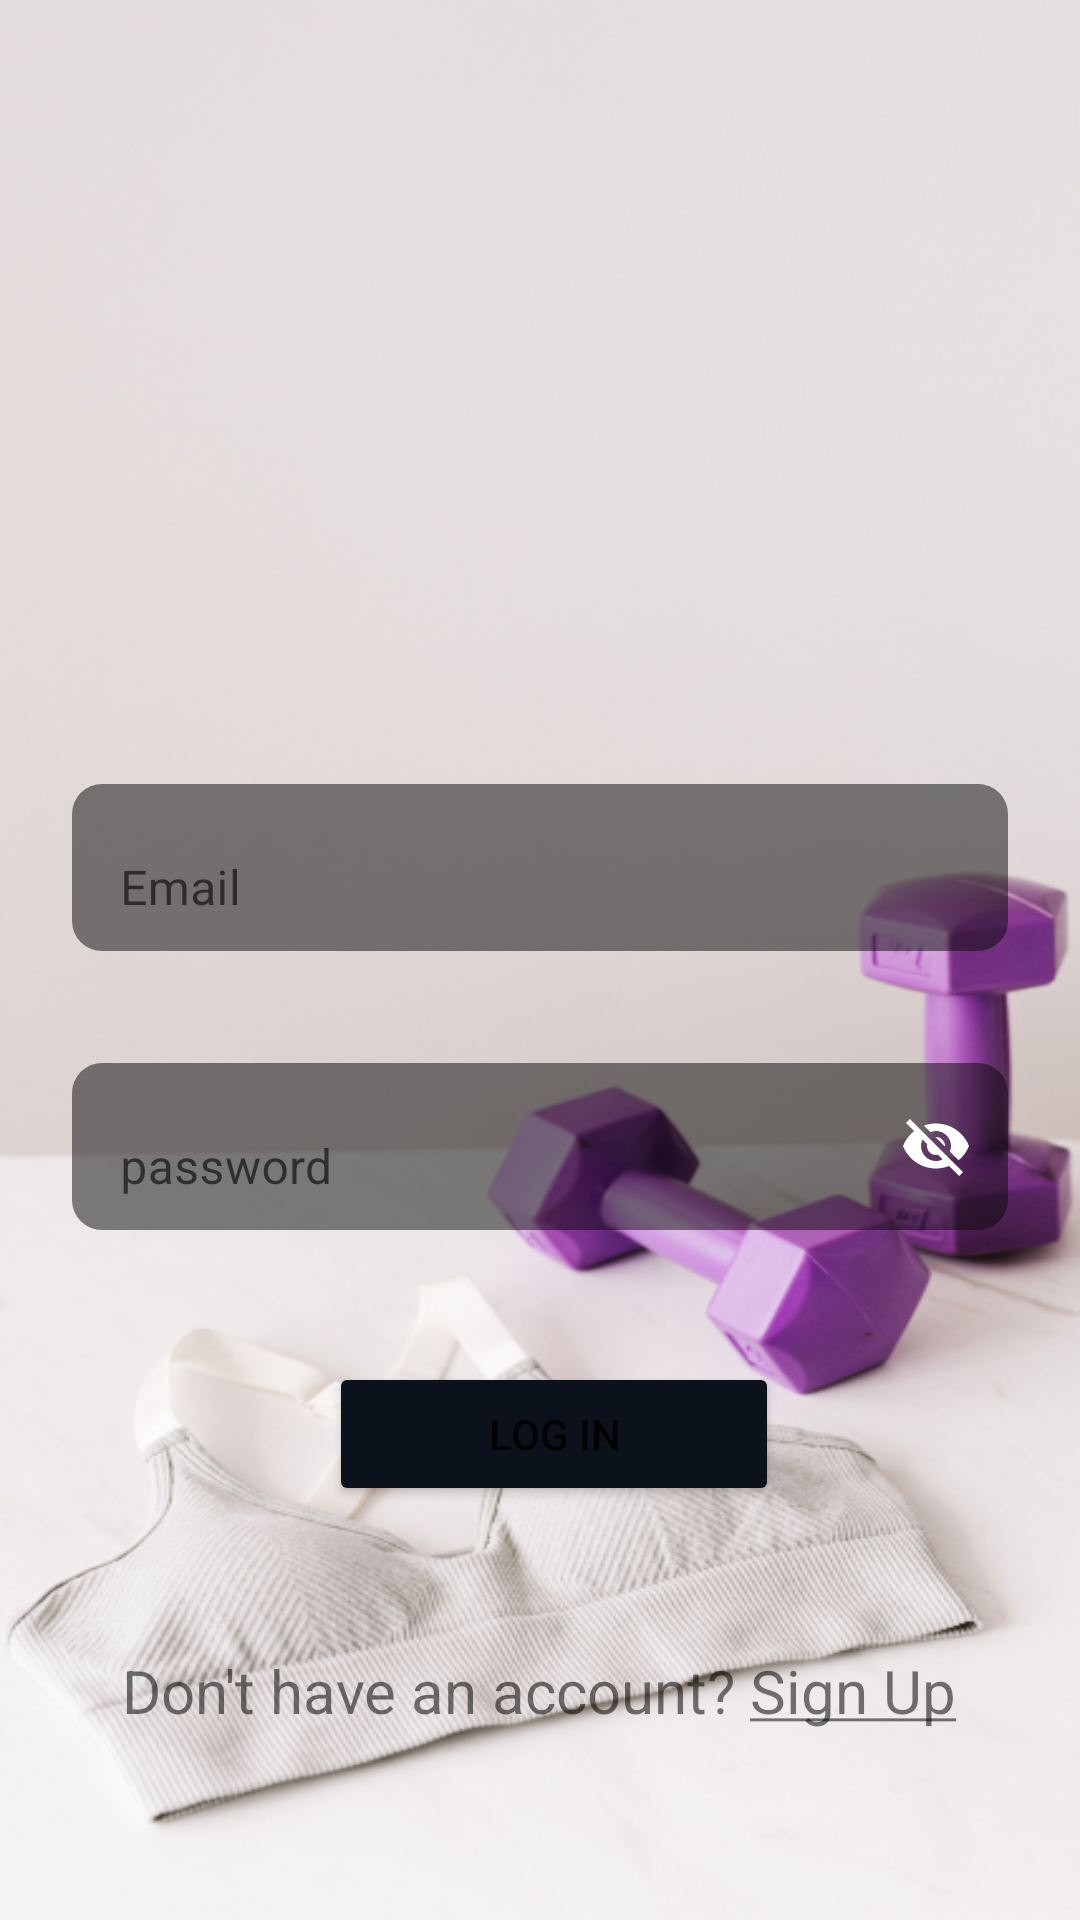

Produce the Android XML layout that renders to this screen, including the resource entries it uses.
<!-- AndroidManifest.xml: application theme Theme.FitMax -->
<!-- res/layout/activity_login.xml -->
<?xml version="1.0" encoding="utf-8"?>
<androidx.constraintlayout.widget.ConstraintLayout xmlns:android="http://schemas.android.com/apk/res/android"
    xmlns:app="http://schemas.android.com/apk/res-auto"
    xmlns:tools="http://schemas.android.com/tools"
    android:layout_width="match_parent"
    android:layout_height="match_parent"
    android:background="@drawable/bck"
    tools:context=".ui.login_sign_up.LoginActivity">


    <ImageView
        android:id="@+id/imageView"
        android:layout_width="437dp"
        android:layout_height="224dp"
        android:layout_marginTop="24dp"
        app:layout_constraintEnd_toEndOf="parent"
        app:layout_constraintStart_toStartOf="parent"
        app:layout_constraintTop_toTopOf="parent"
        app:srcCompat="@drawable/pexels" />

    <androidx.constraintlayout.widget.Guideline
        android:id="@+id/guideline2"
        android:layout_width="wrap_content"
        android:layout_height="wrap_content"
        android:orientation="horizontal"
        app:layout_constraintGuide_percent="0.4" />

    <com.google.android.material.textfield.TextInputLayout
        android:id="@+id/tlEmail"
        android:layout_width="0dp"
        android:layout_height="wrap_content"
        android:layout_marginStart="24dp"
        android:layout_marginEnd="24dp"
        app:boxBackgroundColor="#810B0A0A"
        app:boxBackgroundMode="outline"
        app:boxCornerRadiusBottomEnd="10dp"
        app:boxCornerRadiusBottomStart="10dp"
        app:boxCornerRadiusTopEnd="10dp"
        app:boxCornerRadiusTopStart="10dp"
        app:boxStrokeColor="#FFFFFF"
        app:boxStrokeWidth="0dp"
        app:endIconTint="@color/white"
        app:hintAnimationEnabled="false"
        app:hintTextColor="@color/white"
        app:layout_constraintEnd_toEndOf="parent"
        app:layout_constraintHorizontal_bias="0.0"
        app:layout_constraintStart_toStartOf="parent"
        app:layout_constraintTop_toTopOf="@+id/guideline2"
        app:startIconTint="@color/white">

        <com.google.android.material.textfield.TextInputEditText
            android:id="@+id/etEmail"
            android:layout_width="match_parent"
            android:layout_height="wrap_content"
            android:cursorVisible="false"
            android:hint="@string/email"
            android:inputType="textEmailAddress"
            android:textColor="#FFFFFF"
            android:textColorHint="@color/white" />
    </com.google.android.material.textfield.TextInputLayout>

    <com.google.android.material.textfield.TextInputLayout
        android:id="@+id/tlPWD"
        android:layout_width="0dp"
        android:layout_height="wrap_content"
        android:layout_marginStart="24dp"
        android:layout_marginTop="32dp"
        android:layout_marginEnd="24dp"
        app:boxBackgroundColor="#810B0A0A"
        app:boxBackgroundMode="outline"
        app:boxCornerRadiusBottomEnd="10dp"
        app:boxCornerRadiusBottomStart="10dp"
        app:boxCornerRadiusTopEnd="10dp"
        app:boxCornerRadiusTopStart="10dp"
        app:boxStrokeColor="@color/white"
        app:boxStrokeWidth="0dp"
        app:endIconTint="@android:color/white"
        app:hintAnimationEnabled="false"
        app:hintTextColor="@color/white"
        app:layout_constraintEnd_toEndOf="parent"
        app:layout_constraintHorizontal_bias="0.0"
        app:layout_constraintStart_toStartOf="parent"
        app:layout_constraintTop_toBottomOf="@+id/tlEmail"
        app:passwordToggleEnabled="true"
        app:passwordToggleTint="@color/white">

        <com.google.android.material.textfield.TextInputEditText
            android:id="@+id/etPWD"
            android:layout_width="match_parent"
            android:layout_height="wrap_content"
            android:hint="@string/password"
            android:inputType="textPassword|textEmailAddress"
            android:textColor="#FFFFFF"
            android:textColorHint="@color/white" />
    </com.google.android.material.textfield.TextInputLayout>

    <Button
        android:id="@+id/btnLogIn"
        android:layout_width="150dp"
        android:layout_height="wrap_content"
        android:layout_marginTop="44dp"
        android:backgroundTint="#0B121B"
        android:text="@string/log_in"
        app:cornerRadius="5dp"
        app:layout_constraintEnd_toEndOf="parent"
        app:layout_constraintHorizontal_bias="0.523"
        app:layout_constraintStart_toStartOf="parent"
        app:layout_constraintTop_toBottomOf="@+id/tlPWD" />

    <TextView
        android:id="@+id/tvSign"
        android:layout_width="wrap_content"
        android:layout_height="wrap_content"
        android:layout_marginTop="48dp"
        app:layout_constraintEnd_toEndOf="parent"
        android:text="@string/signup"
        android:textSize="20dp"
        app:layout_constraintHorizontal_bias="0.498"
        app:layout_constraintStart_toStartOf="parent"
        app:layout_constraintTop_toBottomOf="@+id/btnLogIn" />
</androidx.constraintlayout.widget.ConstraintLayout>
<!-- resources referenced by this layout -->
<resources>
  <!-- drawable bck: jpg bitmap (drawable, 180949 bytes) -->
  <string name="email">Email</string>
  <string name="log_in">Log In</string>
  <string name="password">password</string>
  <string name="signup">Don\'t have an account? <u>Sign Up</u></string>
  <style name="Theme.FitMax" parent="Theme.MaterialComponents.DayNight.DarkActionBar">
          
          <item name="colorPrimary">@color/purple_500</item>
          <item name="colorPrimaryVariant">@color/purple_700</item>
          <item name="colorOnPrimary">@color/white</item>
          
          <item name="colorSecondary">@color/teal_200</item>
          <item name="colorSecondaryVariant">@color/teal_700</item>
          <item name="colorOnSecondary">@color/black</item>
          
          <item name="android:statusBarColor" tools:targetApi="l">?attr/colorPrimaryVariant</item>
          
      </style>
  <!-- not gathered from this repository: default colours our renderer supplied (Android Studio template values) -->
  <color name="purple_500">#FF6200EE</color>
  <color name="purple_700">#FF3700B3</color>
  <color name="teal_200">#FF03DAC5</color>
  <color name="teal_700">#FF018786</color>
  <color name="black">#FF000000</color>
  <color name="white">#FFFFFFFF</color>
</resources>
